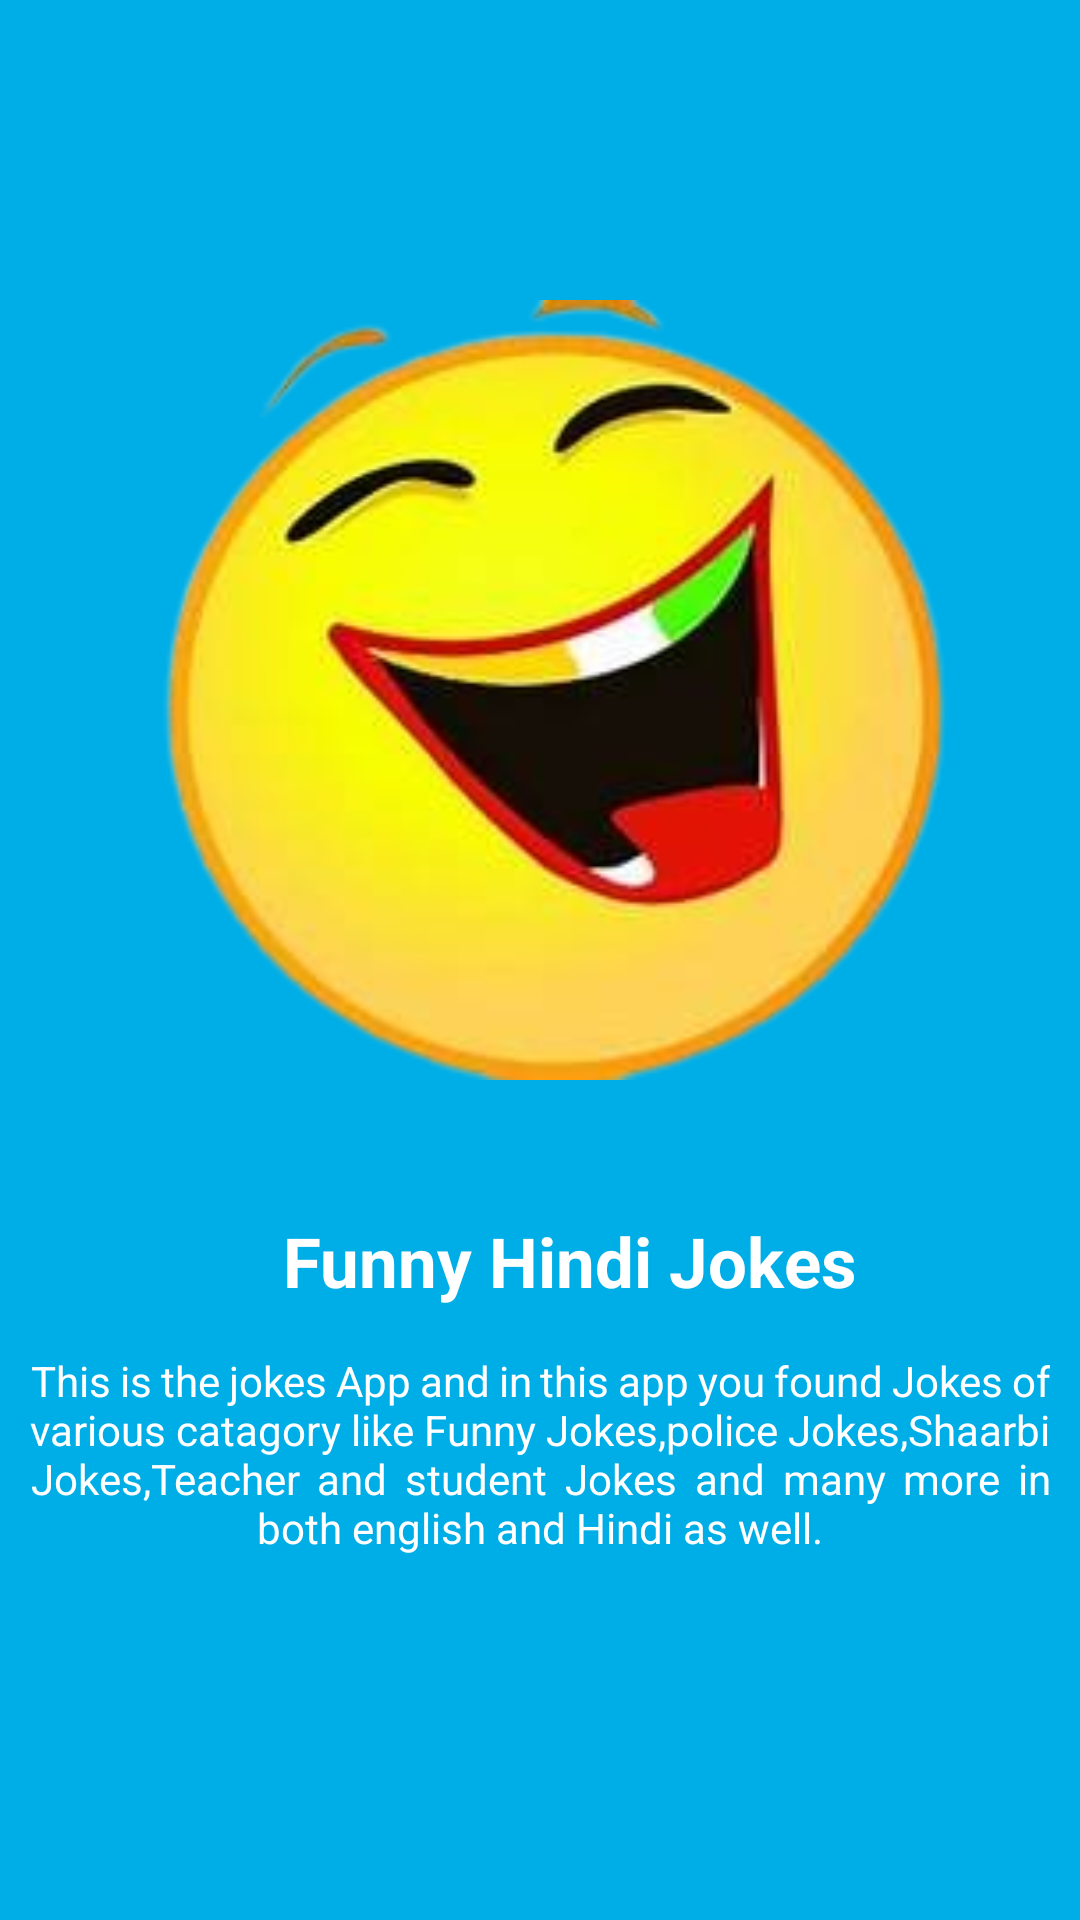

This screen was rendered from an Android layout file. Write that file and the resources it references.
<!-- AndroidManifest.xml: application theme Theme.HindiFunnyJokes -->
<!-- res/layout/activity_start.xml -->
<?xml version="1.0" encoding="utf-8"?>
<RelativeLayout xmlns:android="http://schemas.android.com/apk/res/android"
    xmlns:app="http://schemas.android.com/apk/res-auto"
    xmlns:tools="http://schemas.android.com/tools"
    android:layout_width="match_parent"
    android:layout_height="match_parent"
    android:background="#00aee7"
    tools:context=".StartActivity">



















    <ImageView
        android:id="@+id/imageView"
        android:layout_width="180dp"
        android:layout_height="260dp"
        android:layout_alignParentStart="true"
        android:layout_alignParentTop="true"
        android:layout_alignParentEnd="true"
        android:layout_marginStart="6dp"
        android:layout_marginTop="100dp"
        android:layout_marginEnd="-6dp"
        android:scaleType="centerCrop"
        android:src="@drawable/start" />

    <TextView
        android:id="@+id/tv_highways"
        android:layout_width="wrap_content"
        android:layout_height="wrap_content"
        android:layout_below="@id/imageView"
        android:layout_alignParentStart="true"
        android:layout_alignParentEnd="true"
        android:layout_marginStart="10dp"
        android:layout_marginTop="45dp"
        android:layout_marginEnd="-10dp"
        android:text="Funny Hindi Jokes"
        android:textAlignment="center"
        android:textColor="@color/white"
        android:textSize="23sp"
        android:textStyle="bold" />

    <TextView
        android:id="@+id/tv_description"
        android:layout_width="wrap_content"
        android:layout_height="wrap_content"
        android:text="This is the jokes App and in this app you found Jokes of various catagory like Funny Jokes,police Jokes,Shaarbi Jokes,Teacher and student Jokes and many more in both english and Hindi as well."
        android:textColor="@color/white"
        android:justificationMode="inter_word"
        android:layout_marginTop="15dp"
        android:layout_below="@id/tv_highways"
        android:textSize="14sp"
        android:layout_marginStart="10dp"
        android:layout_marginEnd="10dp"
        android:textAlignment="center"
        android:layout_alignParentEnd="true"
        android:layout_alignParentStart="true"
        />
    <androidx.appcompat.widget.AppCompatButton
        android:id="@+id/btn_started"
        android:layout_width="match_parent"
        android:layout_height="50dp"
        android:layout_marginStart="15dp"
        android:layout_marginEnd="15dp"
        android:layout_marginBottom="70dp"
        android:background="@drawable/btn_shape"
        android:padding="5dp"
        android:text="Get Started"
        android:textColor="#00aee7"
        android:textSize="20sp"

        android:layout_alignParentBottom="true"
        tools:ignore="NotSibling" />













</RelativeLayout>
<!-- resources referenced by this layout -->
<resources>
  <color name="white">#FFFFFFFF</color>
  <!-- drawable start: png bitmap (drawable, 73645 bytes) -->
  <style name="Theme.HindiFunnyJokes" parent="Base.Theme.HindiFunnyJokes" />        /&gt;
  <style name="Base.Theme.HindiFunnyJokes" parent="Theme.Material3.Light.NoActionBar">
          
          
          <item name="colorPrimary">@color/primary_color</item>
          <item name="colorPrimaryVariant">@color/black</item>
          <item name="colorOnPrimary">@color/white</item>
  
  
      </style>
  <color name="primary_color">#919090</color>
  <color name="black">#FF000000</color>
</resources>
